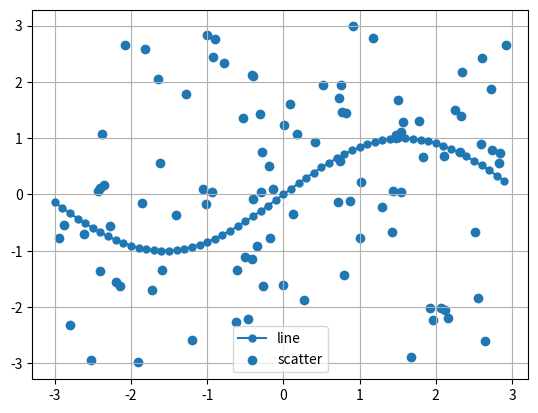

This chart was generated by the following Python code:
import numpy as np
import matplotlib.pyplot as plt



x = np.arange(-3,3,0.1)

y_sin = np.sin(x)
x_rand = np.random.rand(100) * 6 - 3
y_rand = np.random.rand(100) * 6 - 3


plt.figure()

plt.subplot(1,1,1)



plt.plot(x, y_sin, marker='o', markersize=5, label='line')


plt.scatter(x_rand, y_rand, label='scatter')


plt.legend()
plt.grid(True)


plt.show()
